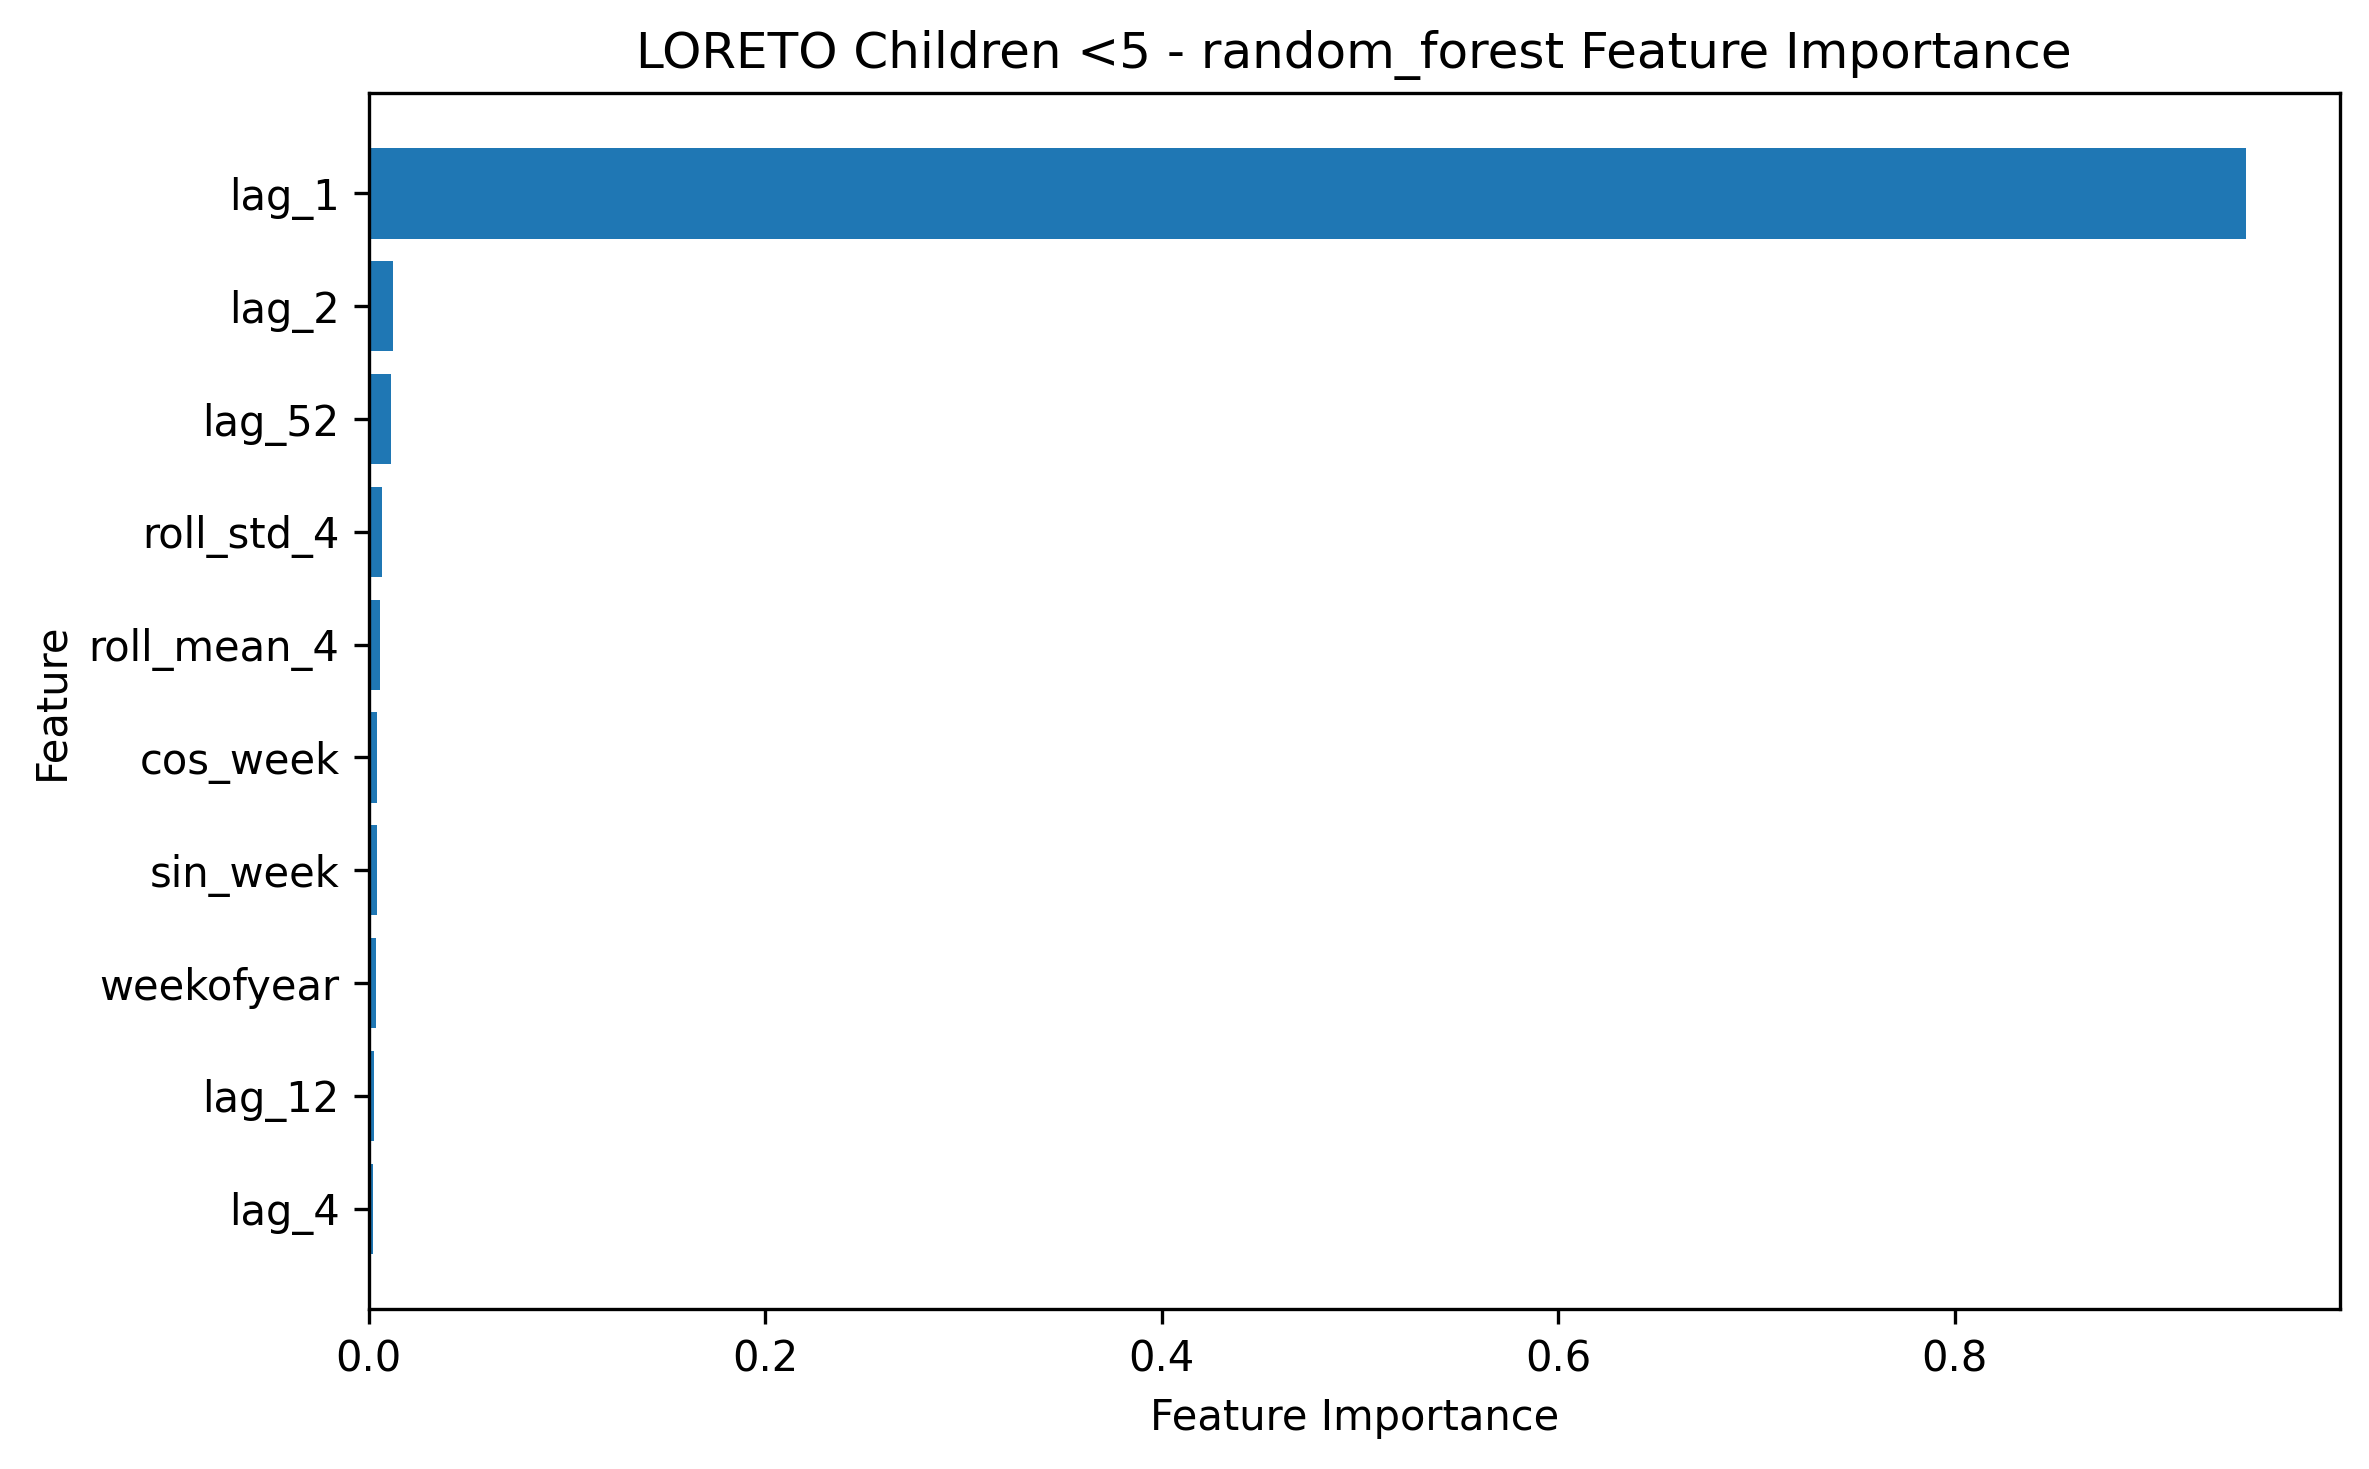

Data behind this chart, as committed beside it:
feature, importance
lag_1, 0.947
lag_2, 0.01245
lag_52, 0.01124
roll_std_4, 0.006753
roll_mean_4, 0.00546
cos_week, 0.004217
sin_week, 0.004147
weekofyear, 0.003861
lag_12, 0.002771
lag_4, 0.002107
